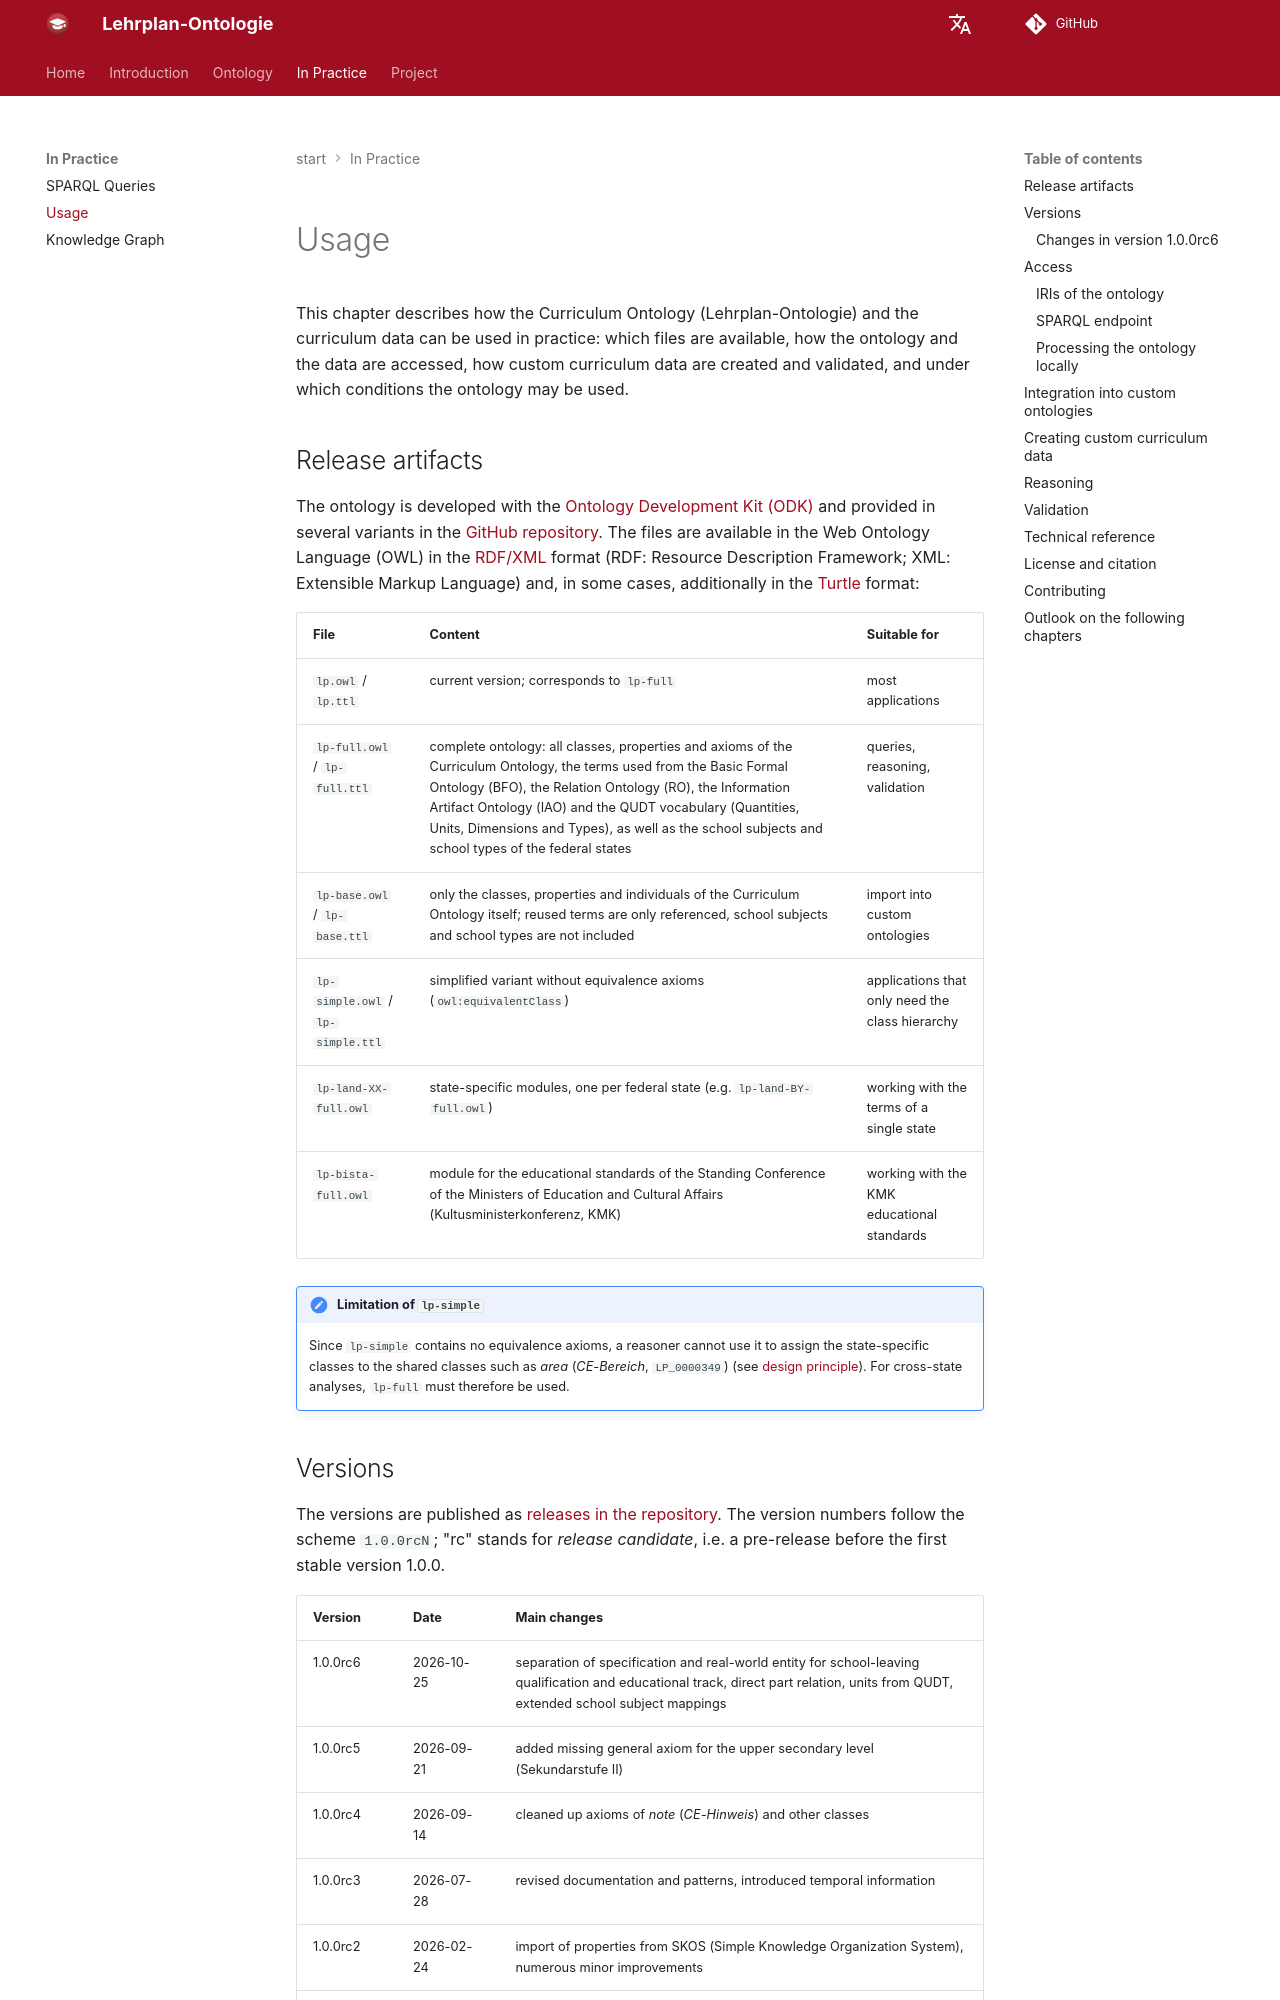

repository: FWU-DE/lehrplan-ontologie · page: docs/usage.en/index.html · generator: mkdocs

# Usage

This chapter describes how the Curriculum Ontology (Lehrplan-Ontologie) and the curriculum data can be used in practice: which files are available, how the ontology and the data are accessed, how custom curriculum data are created and validated, and under which conditions the ontology may be used.


## Release artifacts

The ontology is developed with the [Ontology Development Kit (ODK)](https://github.com/INCATools/ontology-development-kit) and provided in several variants in the [GitHub repository](https://github.com/FWU-DE/lehrplan-ontologie). The files are available in the Web Ontology Language (OWL) in the [RDF/XML](https://www.w3.org/TR/rdf-syntax-grammar/) format (RDF: Resource Description Framework; XML: Extensible Markup Language) and, in some cases, additionally in the [Turtle](https://www.w3.org/TR/turtle/) format:

| File | Content | Suitable for |
|-------|--------|--------------|
| `lp.owl` / `lp.ttl` | current version; corresponds to `lp-full` | most applications |
| `lp-full.owl` / `lp-full.ttl` | complete ontology: all classes, properties and axioms of the Curriculum Ontology, the terms used from the Basic Formal Ontology (BFO), the Relation Ontology (RO), the Information Artifact Ontology (IAO) and the QUDT vocabulary (Quantities, Units, Dimensions and Types), as well as the school subjects and school types of the federal states | queries, reasoning, validation |
| `lp-base.owl` / `lp-base.ttl` | only the classes, properties and individuals of the Curriculum Ontology itself; reused terms are only referenced, school subjects and school types are not included | import into custom ontologies |
| `lp-simple.owl` / `lp-simple.ttl` | simplified variant without equivalence axioms (`owl:equivalentClass`) | applications that only need the class hierarchy |
| `lp-land-XX-full.owl` | state-specific modules, one per federal state (e.g. `lp-land-BY-full.owl`) | working with the terms of a single state |
| `lp-bista-full.owl` | module for the educational standards of the Standing Conference of the Ministers of Education and Cultural Affairs (Kultusministerkonferenz, KMK) | working with the KMK educational standards |

!!! note "Limitation of `lp-simple`"

    Since `lp-simple` contains no equivalence axioms, a reasoner cannot use it to assign the state-specific classes to the shared classes such as *area* (*CE-Bereich*, `LP_0000349`) (see [design principle](structure.en.md#modeling-design-principle)). For cross-state analyses, `lp-full` must therefore be used.


## Versions

The versions are published as [releases in the repository](https://github.com/FWU-DE/lehrplan-ontologie/releases). The version numbers follow the scheme `1.0.0rcN`; "rc" stands for *release candidate*, i.e. a pre-release before the first stable version 1.0.0.

| Version | Date | Main changes |
|---------|-------|------------------------|
| 1.0.0rc6 | 2026-10-25 | separation of specification and real-world entity for school-leaving qualification and educational track, direct part relation, units from QUDT, extended school subject mappings |
| 1.0.0rc5 | 2026-09-21 | added missing general axiom for the upper secondary level (Sekundarstufe II) |
| 1.0.0rc4 | 2026-09-14 | cleaned up axioms of *note* (*CE-Hinweis*) and other classes |
| 1.0.0rc3 | 2026-07-28 | revised documentation and patterns, introduced temporal information |
| 1.0.0rc2 | 2026-02-24 | import of properties from SKOS (Simple Knowledge Organization System), numerous minor improvements |
| 1.0.0rc1 | 2026-01-07 | first pre-release |
